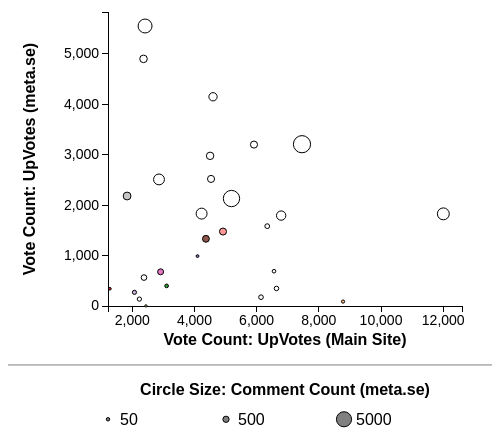
D3 v3 page, settled after 360 driven frames (6 s of simulated time); the page loaded 2 data file(s).


  (function(i,s,o,g,r,a,m){i['GoogleAnalyticsObject']=r;i[r]=i[r]||function(){
  (i[r].q=i[r].q||[]).push(arguments)},i[r].l=1*new Date();a=s.createElement(o),
  m=s.getElementsByTagName(o)[0];a.async=1;a.src=g;m.parentNode.insertBefore(a,m)
  })(window,document,'script','//www.google-analytics.com/analytics.js','ga');

  ga('create', 'UA-70428614-1', 'auto');
  ga('send', 'pageview');


// ── SOelection.js
var getKey = function(d) {
    return d.Id;
}

var legendKey = function(d) {
    return d.count;
}

// randX and randY return a random x and y location on the boundary of the
// graph. i%4 == 0 maps to bottom, i%4 == 1 maps to left, i%4 == 2 maps to top,
// and i%4 == 3 maps to right. Random position is selected on that edge.
var randX = function(d, i) {
    if (i % 4 == 1) {
	return graph.xpix[0];
    } else if (i % 4 == 3) {
	return graph.xpix[1];
    } else {
	return graph.xpix[0] + Math.random() * (graph.xpix[1] - graph.xpix[0]);
    }
}

var randY = function(d, i) {
    if (i % 4 == 0) {
	return graph.ypix[0];
    } else if (i % 4 == 2) {
	return graph.ypix[1];
    } else {
	return graph.ypix[0] + Math.random() * (graph.ypix[1] - graph.ypix[0]);
    }
}

var hoverCandidate = function(id) {
  document.getElementById("candText" + id).style.fontWeight="bold";
  
  d3.selectAll("circle.point")
    .style("stroke-width", function(d) {
      if (d.Id == id) {
        return 3;
      } else {
        return 1;
      }
    });
}

var unhoverCandidate = function(id) {
  document.getElementById("candText" + id).style.fontWeight="normal";

  d3.selectAll("circle.point")
    .style("stroke-width", 1);
}

var showAll = function() {
  if (data == null) {
    return;
  }

  for (var i=0; i < data.length; ++i) {
    document.getElementById("check" + data[i].Id).checked = true;
  }
  d3Update("checkbox");
}

var getLegendPoints = function(pdat) {
    // Determine nice values for the three points
    var minR = d3.min(pdat, function(d) {  return d.r; })
    var maxR = d3.max(pdat, function(d) {  return d.r; })
    var val1 = 3;
    var val2 = 2;
    var val3 = 1;
    if (minR > 0.1 * maxR) {
	val1 = maxR;
	val2 = Math.round((minR + maxR) / 2.0);
	val3 = minR;
    } else {
	var val1s = [3, 4, 5, 10, 25, 50, 100, 250, 500, 1000, 2500, 5000,
		     10000, 25000, 50000, 100000, 250000, 500000];
	var val2s = [2, 2, 2, 5, 10, 25, 10, 100, 50, 100, 250, 500,
		     1000, 2500, 5000, 10000, 25000, 50000];
	var val3s = [1, 1, 1, 1, 5, 10, 1, 25, 5, 10, 25, 50,
		     100, 250, 500, 1000, 2500, 5000];
	for (var i=0; i < val1s.length; ++i) {
	    if (maxR >= val1s[i]) {
		val1 = val1s[i];
		val2 = val2s[i];
		val3 = val3s[i];
	    }
	}
    }
    var points = [val3, val2, val1];

    // Generate a data structure describing the selected points
    var legend = []
    for (var i=0; i < points.length; ++i) {
	legend.push({count: i,
		     r: graph.rScale(points[i]),
		     val: points[i]});
    }
    return legend;
}

var getTooltip = function(d) {
    return d.DisplayName + " (x: " + d.x + ", y: " + d.y + ", r: " + d.r + ")";
}

var dataColumn = function(col) {
    return col != "DisplayName" && col != "Id" && col != "Moderator" &&
	col != "InRunning";
}

var parseURL = function() {
    // URL parsing from http://stackoverflow.com/a/979995/3093387
    var query_string = {};
    var query = window.location.search.substring(1);
    var vars = query.split("&");
    for (var i=0;i<vars.length;i++) {
        var pair = vars[i].split("=");
        // If first entry with this name
        if (typeof query_string[pair[0]] === "undefined") {
            query_string[pair[0]] = decodeURIComponent(pair[1]);
            // If second entry with this name
        } else if (typeof query_string[pair[0]] === "string") {
            var arr = [ query_string[pair[0]],decodeURIComponent(pair[1]) ];
            query_string[pair[0]] = arr;
            // If third or later entry with this name
        } else {
            query_string[pair[0]].push(decodeURIComponent(pair[1]));
        }
    }
    return query_string;
}



var getUserColumn = function(moderator) {
    var newHTML = "";
    for (var i = 0; i < data.length; ++i) {
        // Lord I hope nobody reads the source code and sees this monstrosity
	if (data[i].Moderator == moderator) {
	    var checked = "";
	    if (data[i].Moderator == 1 || data[i].InRunning != 0) {
		checked = " checked";
	    }
            newHTML += "<span id='candText" + data[i].Id + "' onmouseover='hoverCandidate(" + data[i].Id + ")' onmouseout='unhoverCandidate(" + data[i].Id + ")'><input type='checkbox' id='check" + data[i].Id + "' onmouseover='hoverCandidate(" + data[i].Id + ")' onmouseout='unhoverCandidate(" + data[i].Id + ")' onclick='d3Update(\"checkbox\");'" + checked + "/>&nbsp;&nbsp;<a href='http://stackoverflow.com/u/" + data[i].Id + "'>" + data[i].DisplayName + "</a>&nbsp;&nbsp;<div class='ccircle' style='background-color: " + graph.colorScale(data[i].Id) + ";'></div></span><br/>";
	}
    }
    return newHTML;
}

var getDomain = function(variable, pdat, domainScalar) {
    var vmin = d3.min(pdat, function(d) {  return d[variable]; });
    var vmax = d3.max(pdat, function(d) {  return d[variable]; });
    if (vmin <= 0.1 * vmax) {
	return [0, vmax * domainScalar];
    } else {
	return [vmin / domainScalar, vmax * domainScalar];
    }
}

var d3Update = function(type) {
    // Don't do anything if the data hasn't been loaded.
    if (data == null) {
	return;
    }

    // Setup the candidate list in the HTML if this is the first load, and
    // further load up selections from the URL (if they are provided).
    if (type == "first") {
	// Create the color scale for points
	var allId = [];
	for (var i=0; i < data.length; ++i) {
	  if (data[i].Moderator == 0) {
	    allId.push(data[i].Id);
	  }
	}
	graph.baseColorScale = d3.scale.category20()
	    .domain(allId);
	graph.colorScale = function(id) {
	  for (var i=0; i < data.length; ++i) {
	    if (data[i].Id == id) {
              if (data[i].Moderator == 0) {
		 return graph.baseColorScale(id);
	       } else {
	         return "white";
	       }
	    }
	  }
	  return "white";  // Shouldn't ever reach here
	}


	// Candidate list can now be created:
	var newHTML = "<table><tr><td><b>Candidates</b><br/>" +
	    getUserColumn(0) + "</td><td><b>Moderators</b><br/>" +
	    getUserColumn(1) + "</td></tr></table>";
	document.getElementById("candidates").innerHTML = newHTML;

      // Time for the selections from the URL
      var query_string = parseURL();
      var processedURL = false;
      if (query_string.hasOwnProperty("x") &&
	  query_string.hasOwnProperty("y") &&
	  query_string.hasOwnProperty("r") &&
	  query_string.hasOwnProperty("c")) {
        var xvar = query_string.x;
	var yvar = query_string.y;
        var rvar = query_string.r;
	var cvals = query_string.c.split("_");
	if (data[0].hasOwnProperty(xvar) && data[0].hasOwnProperty(yvar) &&
	    data[0].hasOwnProperty(rvar) && dataColumn(xvar) &&
	    dataColumn(yvar) && dataColumn(rvar)) {
	  // Variables are valid, so we will load this one up
          processedURL = true;
	  document.getElementById("xselect").value = xvar;
	  document.getElementById("yselect").value = yvar;
	  document.getElementById("rselect").value = rvar;
	  for (var i=0; i < data.length; ++i) {
	    var matched = false;
	    for (var j=0; j < cvals.length; ++j) {
              if (data[i].Id == cvals[j]) {
		matched = true;
		break;
	      }
	    }
	    document.getElementById("check" + data[i].Id).checked = matched;
	  }
	}
      }

      // If we did not process the URL, randomly select the three variables
      if (!processedURL) {
        allVars = [];
	for (key in data[0]) {
	  if (data[0].hasOwnProperty(key) && dataColumn(key)) {
	    allVars.push(key);
	  }
	}
	var randX = "";
	var randY = "";
	var randR = "";
	while (randX == randY || randX == randR || randY == randR) {
	  randX = allVars[Math.floor(Math.random() * allVars.length)]
	  randY = allVars[Math.floor(Math.random() * allVars.length)]
	  randR = allVars[Math.floor(Math.random() * allVars.length)]
	}
	document.getElementById("xselect").value = randX;
	document.getElementById("yselect").value = randY;
	document.getElementById("rselect").value = randR;
      }
    }

    // Setup a variables for easy access

    var svgBBox = document.getElementById('graphsvg').getBoundingClientRect();
    var w = svgBBox.right - svgBBox.left;
    var h = svgBBox.bottom - svgBBox.top;
    var leftPadding = 100;
    var rightPadding = 30;
    var topPadding = 30;
    var bottomPadding = 160;
    var transition = 1000;  // ms of transition time
    var svg = d3.select("svg")


    // Looking at the x- and y-axis <select>s as well as the options for the
    // graph, determine the correct data to plot. Store the x value in the
    // variable x and the y value in the variable y.
    var xselect = document.getElementById("xselect");
    var xvar = xselect.value;
    var yselect = document.getElementById("yselect");
    var yvar = yselect.value;
    var rselect = document.getElementById("rselect");
    var rvar = rselect.value;

    // Update the permalink with the current selections
    var candidates = [];
    for (var i=0; i < data.length; ++i) {
	if (document.getElementById("check" + data[i].Id).checked) {
	    candidates.push(data[i].Id);
	}
    }
    var newLink = "SOelection.html?x=" + xvar + "&y=" + yvar + "&r=" + rvar +
	"&c=" + candidates.join("_");
    var query_string = parseURL();
    if (query_string.hasOwnProperty("u")) {
	newLink += "&u=" + query_string.u;
    }
    document.getElementById("permalink").setAttribute("href", newLink);

    var pdat = [];
    for (var i = 0; i < data.length; ++i) {
      if (document.getElementById("check" + data[i].Id).checked) {
	toAdd = {};
	for (var key in data[i]) {
	  if (key != "DisplayName") {
	    toAdd[key] = parseInt(data[i][key])
	  } else {
            toAdd[key] = data[i][key];
	  }
	}
	toAdd.x = toAdd[xvar];
	toAdd.y = toAdd[yvar];
	toAdd.r = toAdd[rvar];
	pdat.push(toAdd);
      }
    }

    // Either setup or update axes, scales, and legend.
    var domainScalar = 1.05;  // Use slightly more than the max value
    if (type == "first") {
	// Create x, y, and radius scales
	graph.xpix = [leftPadding, w - rightPadding];
	graph.xScale = d3.scale.linear()
	    .domain(getDomain("x", pdat, domainScalar))
	    .range(graph.xpix);
	graph.ypix = [h - bottomPadding, topPadding];
	graph.yScale = d3.scale.linear()
	    .domain(getDomain("y", pdat, domainScalar))
	    .range(graph.ypix);

	var rScaleBounds = [1*w/450, 8*w/450];
	graph.rScale = d3.scale.sqrt()
	    .domain(getDomain("r", pdat, 1.0))
	    .range(rScaleBounds)  // Radius linear with graph size

	// Create x and y axes
	graph.xAxis = d3.svg.axis()
	    .scale(graph.xScale)
	    .orient("bottom")
	    .ticks(6);
	graph.yAxis = d3.svg.axis()
	    .scale(graph.yScale)
	    .orient("left")
	    .ticks(8);

	// Add x and y axes to svg
	svg.append("g")
	    .attr("class", "x axis")
	    .attr("transform", "translate(0," + (h - bottomPadding) + ")")
	    .call(graph.xAxis);
	svg.append("g")
	    .attr("class", "y axis")
	    .attr("transform", "translate(" + leftPadding + ",0)")
	    .call(graph.yAxis);

	// Figure out the height of the x axis and width of the y axis
	var xaxisHeight = document.getElementsByClassName("x axis")[0].getBBox().height;
	var yaxisWidth = document.getElementsByClassName("y axis")[0].getBBox().width;

	// Add x axis label, in wrong spot
	var xaxistext = svg.append("text")
	    .attr("class", "x axistext")
	    .text(xselect.options[xselect.selectedIndex].text)
	    .attr("x", leftPadding + (w - leftPadding - rightPadding) / 2)
	    .attr("y", h - bottomPadding);

	// Measure the height of the x axis label
	var xLabHeight = document.getElementsByClassName("x axistext")[0].getBBox().height;

	// Move the x axis label to the correct position
	xaxistext.attr("y", h - bottomPadding + xaxisHeight + xLabHeight);

	// Setup the y axis label
	var xloc = leftPadding - yaxisWidth - (xLabHeight/2 + 20);
	var yloc = topPadding + (h - topPadding - bottomPadding)/2;
	var yaxistext = svg.append("text")
	    .attr("class", "y axistext")
	    .text(yselect.options[yselect.selectedIndex].text)
	    .attr("x", xloc)
	    .attr("y", yloc)
	    .attr("transform", "rotate(270 " + xloc + "," + yloc + ")");

	// Separator above legend
	svg.append("line")
	    .attr("x1", 0)
	    .attr("y1", h - bottomPadding + xaxisHeight + xLabHeight + 20)
	    .attr("x2", w)
	    .attr("y2", h - bottomPadding + xaxisHeight + xLabHeight + 20)
	    .attr("stroke", "gray")
	    .attr("stroke-width", 1)

	// Legend Title
	var legendTitle = svg.append("text")
	    .attr("class", "r axistext")
	    .text("Circle Size: " + rselect.options[rselect.selectedIndex].text)
	    .attr("x", leftPadding + (w - leftPadding - rightPadding) / 2)
	    .attr("y", h - bottomPadding + xaxisHeight + xLabHeight + 50);

	// Determine nicely spaced points for the legend based on scale
	var legend = getLegendPoints(pdat);

	svg.selectAll("text.legendtext")
	    .data(legend, legendKey)
	    .enter()
	    .append("text")
	    .attr("class", "legendtext")
	    .text(function(d) {  return d.val;  })
	    .attr("x", function(d) {
		return leftPadding + (w - leftPadding - rightPadding) * d.count / legend.length + (1.4 * rScaleBounds[1]);
	    })
	    .attr("y", h - bottomPadding + xaxisHeight + xLabHeight + 80)

	var legendText = document.getElementsByClassName("legendtext")
	var maxHeight = 0
	for (var i=0; i < legendText.length; ++i) {
	    maxHeight = Math.max(maxHeight, legendText[i].getBBox().height);
	}

	svg.selectAll("circle.legendcircle")
	    .data(legend, legendKey)
	    .enter()
	    .append("circle")
	    .attr("class", "legendcircle")
	    .attr("r", function(d) {  return d.r;  })
	    .attr("fill", "gray")
	    .attr("cx", function(d) {
		return leftPadding + (w - leftPadding - rightPadding) * d.count / legend.length;
	    })
	    .attr("cy", h - bottomPadding + xaxisHeight + xLabHeight + 80 - (maxHeight/3));
    } else {
	// If we change a variable being plotted or remove/add points, we may
	// need to change the scales. We do so here.

	// Update the scales
	graph.xScale.domain(getDomain("x", pdat, domainScalar))
	graph.yScale.domain(getDomain("y", pdat, domainScalar))
	graph.rScale.domain(getDomain("r", pdat, 1.0))

	// Transition in the new axes
	svg.selectAll(".x.axistext")
	    .text(xselect.options[xselect.selectedIndex].text);
	svg.select(".x.axis")
	    .transition()
	    .duration(transition)
	    .call(graph.xAxis);
	svg.selectAll(".y.axistext")
	    .text(yselect.options[yselect.selectedIndex].text);
	svg.select(".y.axis")
	    .transition()
	    .duration(transition)
	    .call(graph.yAxis);

	// Transition in the new legend information
	var legend = getLegendPoints(pdat);
	svg.selectAll(".r.axistext")
	    .text("Circle Size: " + rselect.options[rselect.selectedIndex].text);
	svg.selectAll("text.legendtext")
	    .data(legend, legendKey)
	    .text(function(d) {  return d.val;  });
	svg.selectAll("circle.legendcircle")
	    .data(legend, legendKey)
	    .attr("r", function(d) {  return d.r;  })
    }

    // Load up new data
    dat = svg.selectAll("circle.point")
	.data(pdat, getKey)

    // Add new where appropriate
    var entering = dat.enter()
	.append("circle")
	.attr("class", "point")
	.attr("r", function(d) {  return graph.rScale(d.r);  })
	.attr("fill", function(d) {  return graph.colorScale(d.Id);  })
	.on("click", function(d) {
	    window.location = "http://stackoverflow.com/u/" + d.Id;
	})
	.on("mouseover", function(d) { hoverCandidate(d.Id); })
        .on("mouseout", function(d) { unhoverCandidate(d.Id); });
  
    // Add tooltips to new points
    entering.append("title")
	.text(getTooltip)

    if (type == "first") {
	// Let's be boring and add the points at their initial positions
	entering.attr("cx", function(d) {  return graph.xScale(d.x);  })
	    .attr("cy", function(d) {  return graph.yScale(d.y);  });
    } else if (type == "x") {
	// If changing x-axis, start with x=0 and then move to correct position.
	entering.attr("cx", graph.xScale(0))
	    .attr("cy", function(d) {  return graph.yScale(d.y);  })
	    .transition()
	    .duration(transition)
	    .attr("cx", function(d) {  return graph.xScale(d.x);  });
	
	var xselect = document.getElementById("xselect");
    } else if (type == "y") {
	// If changing y-axis, start with y=0 and then move to correct position.
	entering.attr("cx", function(d) {  return graph.xScale(d.x);  })
	    .attr("cy", graph.yScale(0))
	    .transition()
	    .duration(transition)
	    .attr("cy", function(d) {  return graph.yScale(d.y);  });

	var yselect = document.getElementById("yselect");
	svg.selectAll(".y.axistext")
	    .text(yselect.options[yselect.selectedIndex].text);
    } else {
	// If switching in all new points, start from random locations and transition.
	entering.attr("cx", randX)
	    .attr("cy", randY)
	    .transition()
	    .duration(transition)
	    .attr("cx", function(d) {  return graph.xScale(d.x);  })
	    .attr("cy", function(d) {  return graph.yScale(d.y);  })
    }

    // Update existing circles
    dat.transition()
	.duration(transition)
	.attr("cx", function(d) {  return graph.xScale(d.x);  })
	.attr("cy", function(d) {  return graph.yScale(d.y);  })
	.attr("r", function(d) {  return graph.rScale(d.r);  })
	.style("opacity", 1);

    // Handle exiting circles (fade them out)
    var exiting = dat.exit()
	.transition()
	.duration(transition)
        .style("opacity", 0)
        .remove();

    // Update tooltips
    dat.selectAll("title")
	.data(pdat, getKey)
	.text(getTooltip);
}

// Returns the width and height of the browser window.
// From: http://www.javascripter.net/faq/browserw.htm
var getWindowDim = function() {
    var winW = 630, winH = 460;
    if (document.body && document.body.offsetWidth) {
	winW = document.body.offsetWidth;
	winH = document.body.offsetHeight;
    }
    if (document.compatMode=='CSS1Compat' &&
	document.documentElement &&
	document.documentElement.offsetWidth ) {
	winW = document.documentElement.offsetWidth;
	winH = document.documentElement.offsetHeight;
    }
    if (window.innerWidth && window.innerHeight) {
	winW = window.innerWidth;
	winH = window.innerHeight;
    }
    return {width: winW,
	    height: winH};
}

var requestPrimaryData = function(first) {
    if (data == null) {
	return;  // Don't request before we have data loaded
    }

    d3.json("primary.txt", function(error, json) {
	if (error == null) {
	    for (var i=0; i < data.length; ++i) {
		if (data[i].Moderator == 0 && data[i].InRunning == 1 &&
		    !json.hasOwnProperty(data[i].Id)) {
		    return;  // Missing data for a candidate
		}
	    }
	    
	    for (var i=0; i < data.length; ++i) {
		if (data[i].Moderator == 0) {
		    data[i].primary = json[data[i].Id];
		}
	    }

	    if (first) {
		d3Update("first");
	    } else {
		d3Update("primary");
	    }
	}
    })
}

var d3Setup = function() {
    // graphDivWidth is the maximum width we can get for the graph without
    // horizontally scrolling. From this, we will compute the actual graph
    // dimensions.

    // Size of graph upper bounded by:
    //   - The maximum width on the screen (minus some small buffer)
    //   - The height of the browser window (minus some substantial buffer)
    //   - Some reasonable maximum width

    var xbuffer = 20;  // horizontal buffer
    var svgBBox = document.getElementById('graphsvg').getBoundingClientRect();
    var widthLimit = (svgBBox.right-svgBBox.left) - xbuffer;
    var windowDim = getWindowDim();
    var ybuffer = 100;  // vertical buffer
    var heightLimit = windowDim.height - ybuffer;

    var reasonableSizeLimit = 750;
    var graphEdge = Math.min(widthLimit, heightLimit, reasonableSizeLimit);

    // Size of graph lower bounded by reasonable lower bound
    var reasonableSizeMin = 250;
    var graphEdge = Math.max(graphEdge, reasonableSizeMin);

    // Setup the actual graph svg
    d3.select("svg")
	.style("width", graphEdge+"px")
	.style("height", graphEdge+"px");

    // Adjust the width of the td containing the graph to get our layout correct
    d3.select("#graphtd")
	.style("width", (graphEdge+10)+"px");

    // Load up the dataset
    d3.csv("candidates5.csv", function(error, d) {
	if (error) {
	    alert("Error loading csv data");
	} else {
	    data = d;

	    // Augment with the user in the URL, if one is provided
	    var urlInfo = parseURL();
	    if (urlInfo.hasOwnProperty("u")) {
		var user = JSON.parse(urlInfo["u"]);
		user.Moderator = "0";
		user.InRunning = "2";
		var allThere = true;
		for (var k in data[0]) {
		    if (!user.hasOwnProperty(k)) {
			allThere = false;
		    }
		}
		if (!allThere) {
		    alert("Missing an expected field for the specified user; please re-run the SEDE queries and refresh the URL");
		} else {
		    data.push(user);
		}
	    }

	    // No primary scores loaded yet
	    for (var i=0; i < data.length; ++i) {
		data[i].primary = 0;
	    }

	    // Load up the primary data and set it to refresh periodically
	    requestPrimaryData(true);
	    setInterval(function() { requestPrimaryData(false) }, 60000);
	}
    });
}

// Oh noes globally scoped JS variables
var data = null;
var graph = {xAxis:null,
	     yAxis:null,
	     xpix:null,
	     ypix:null,
	     rScale:null,
	     xScale:null,
	     yScale:null,
             colorScale:null}
window.onload = d3Setup;



### data: candidates5.csv
DisplayName, Id, Moderator, InRunning, Reputation, CandidateScore, MonthsOnSite, UpVotes, DownVotes, Votes, HelpfulFlags, ReviewCount, QuestionCount, AnswerCount, GoldBadges, SilverBadges, BronzeBadges, CommentCount, BodyEdits, TitleEdits, TagEdits, UpVotesMSO, DownVotesMSO, VotesMSO
0x7fffffff, 716216, 1, 0, 65638, 40, 55, 6559, 7535, 14094, 1406, 2993, 17, 1179, 23, 148, 198, 2357, 1065, 164, 491, 709, 159, 868
Andy, 189134, 0, 0, 15731, 33, 73, 2744, 5471, 8215, 63294, 7707, 90, 591, 10, 51, 85, 677, 701, 50, 69, 1545, 937, 2482
bjb568, 2371861, 0, 0, 5324, 23, 30, 1404, 4782, 6186, 1770, 2929, 17, 226, 9, 22, 50, 1612, 513, 133, 106, 1240, 596, 1836
Bohemian, 256196, 1, 0, 180568, 40, 70, 6141, 1516, 7657, 1591, 4172, 95, 6768, 31, 206, 321, 8174, 1505, 345, 256, 59, 5, 64
BoltClock, 106224, 1, 0, 325840, 39, 78, 12004, 1595, 13599, 1160, 1877, 22, 3805, 75, 811, 956, 19742, 5685, 1468, 9566, 391, 188, 579
Brad Larson, 19679, 1, 0, 140343, 39, 86, 4598, 5247, 9845, 7591, 296, 13, 1581, 32, 317, 474, 5512, 3829, 1037, 1669, 1298, 110, 1408
casperOne, 50776, 1, 0, 54479, 37, 82, 2861, 621, 3482, 173, 243, 21, 1382, 10, 116, 193, 1945, 2947, 378, 3256, 61, 5, 66
ChrisF, 59303, 1, 0, 84669, 39, 82, 2413, 527, 2940, 1200, 2628, 39, 2195, 14, 149, 238, 4340, 1817, 438, 275, 793, 284, 1077
codeMagic, 1380752, 0, 0, 32149, 37, 42, 717, 545, 1262, 289, 2059, 13, 1498, 9, 36, 68, 6112, 659, 64, 104, 314, 61, 375
deceze, 476, 0, 1, 259484, 39, 87, 8779, 17572, 26351, 803, 281, 59, 6463, 36, 315, 454, 20437, 1139, 192, 162, 383, 98, 481
Ed Cottrell, 2057919, 0, 1, 20405, 40, 33, 3106, 5244, 8350, 8813, 2634, 8, 942, 8, 24, 59, 2632, 802, 184, 149, 377, 113, 490
Flexo, 168175, 1, 0, 48213, 40, 74, 4504, 6709, 11213, 8358, 1276, 30, 831, 15, 85, 143, 3209, 2429, 269, 150, 813, 213, 1026
George Stocker, 16587, 1, 0, 36164, 38, 86, 6789, 2396, 9185, 908, 146, 37, 549, 21, 123, 191, 2734, 2252, 1107, 1173, 528, 301, 829
Gordon, 208809, 1, 0, 189342, 38, 72, 6639, 4022, 10661, 1102, 193, 11, 2559, 40, 342, 413, 9364, 1003, 194, 548, 27, 0, 27
Jeremy Banks, 1114, 1, 0, 42370, 40, 87, 2363, 1862, 4225, 1520, 1192, 54, 440, 48, 197, 245, 708, 472, 209, 382, 320, 117, 437
Johnny Bones, 2174085, 0, 0, 4382, 18, 32, 269, 136, 405, 81, 644, 148, 557, 2, 16, 42, 937, 238, 93, 23, 44, 7, 51
Jon Clements, 1252759, 1, 0, 62973, 40, 44, 2230, 1015, 3245, 1229, 1443, 6, 2000, 9, 91, 148, 6041, 933, 243, 1099, 293, 27, 320
josilber, 3093387, 0, 1, 26660, 40, 23, 1282, 1489, 2771, 8568, 2224, 12, 807, 8, 24, 63, 935, 1328, 143, 234, 959, 428, 1387
Madara Uchiha, 871050, 0, 1, 75455, 40, 52, 4919, 2143, 7062, 794, 1740, 72, 2411, 29, 120, 179, 7077, 978, 98, 153, 199, 37, 236
Martijn Pieters, 100297, 1, 0, 413246, 40, 78, 5192, 6252, 11444, 3026, 5669, 3, 14662, 44, 878, 1077, 38172, 10260, 1292, 6837, 928, 1863, 2791
Matt, 444991, 1, 0, 44015, 40, 69, 5915, 1715, 7630, 5744, 5174, 5, 1076, 9, 83, 125, 2465, 2315, 365, 149, 1030, 208, 1238
meagar, 229044, 1, 0, 115221, 40, 71, 2378, 4651, 7029, 2276, 1681, 12, 2572, 14, 168, 215, 7360, 7202, 1332, 237, 153, 315, 468
Michael Myers, 13531, 1, 0, 104624, 38, 86, 4231, 141, 4372, 270, 369, 8, 582, 28, 218, 253, 2669, 1873, 592, 856, 70, 11, 81
minitech, 707111, 1, 0, 111079, 40, 55, 4534, 4907, 9441, 3963, 5170, 47, 3209, 19, 190, 246, 9107, 4334, 1387, 1295, 319, 137, 456
Mureinik, 2422776, 0, 1, 72471, 40, 30, 4099, 13143, 17242, 1108, 8657, 0, 3379, 17, 41, 74, 2745, 2596, 384, 1284, 653, 288, 941
rekire, 995926, 0, 1, 21732, 39, 49, 2071, 53, 2124, 531, 1945, 126, 905, 14, 65, 139, 2408, 898, 141, 570, 62, 6, 68
Robert Harvey, 102937, 1, 0, 119889, 38, 78, 7459, 1290, 8749, 194, 2212, 148, 3209, 26, 199, 321, 13574, 4153, 1690, 1412, 340, 140, 480
slugster, 109702, 0, 1, 31252, 37, 78, 4370, 1373, 5743, 1017, 1822, 28, 1215, 8, 60, 100, 1931, 848, 874, 497, 375, 421, 796
Sterling Archer, 774078, 0, 0, 11086, 25, 54, 1186, 1288, 2474, 333, 743, 92, 477, 3, 28, 57, 3009, 98, 2, 51, 75, 31, 106
ThiefMaster, 298479, 1, 0, 165075, 40, 68, 6341, 5501, 11842, 1210, 1020, 85, 3501, 34, 290, 396, 6715, 1926, 385, 244, 80, 51, 131
Thomas Owens, 572, 0, 1, 52508, 33, 87, 2913, 199, 3112, 119, 68, 244, 514, 64, 235, 377, 1312, 145, 98, 201, 31, 11, 42
Travis J, 1026459, 0, 0, 41253, 35, 48, 4167, 1376, 5543, 249, 215, 219, 1607, 10, 85, 146, 3467, 133, 31, 87, 1040, 520, 1560
Ty221, 1952862, 0, 0, 3601, 17, 34, 431, 327, 758, 300, 1202, 88, 148, 5, 28, 58, 418, 239, 93, 105, 2, 0, 2
Undo, 1849664, 0, 1, 13910, 32, 36, 1835, 2432, 4267, 7662, 8735, 53, 433, 12, 57, 82, 1122, 1693, 253, 615, 314, 107, 421
vaultah, 2301450, 0, 0, 14276, 34, 31, 2265, 4279, 6544, 1730, 2291, 13, 344, 8, 25, 53, 1006, 853, 173, 421, 168, 375, 543
Vinod Madyalkar, 2193767, 0, 1, 22542, 35, 32, 2441, 178, 2619, 105, 489, 39, 1159, 5, 29, 62, 4213, 190, 13, 46, 80, 4, 84

### data: primary.txt, 267 bytes — head not shown